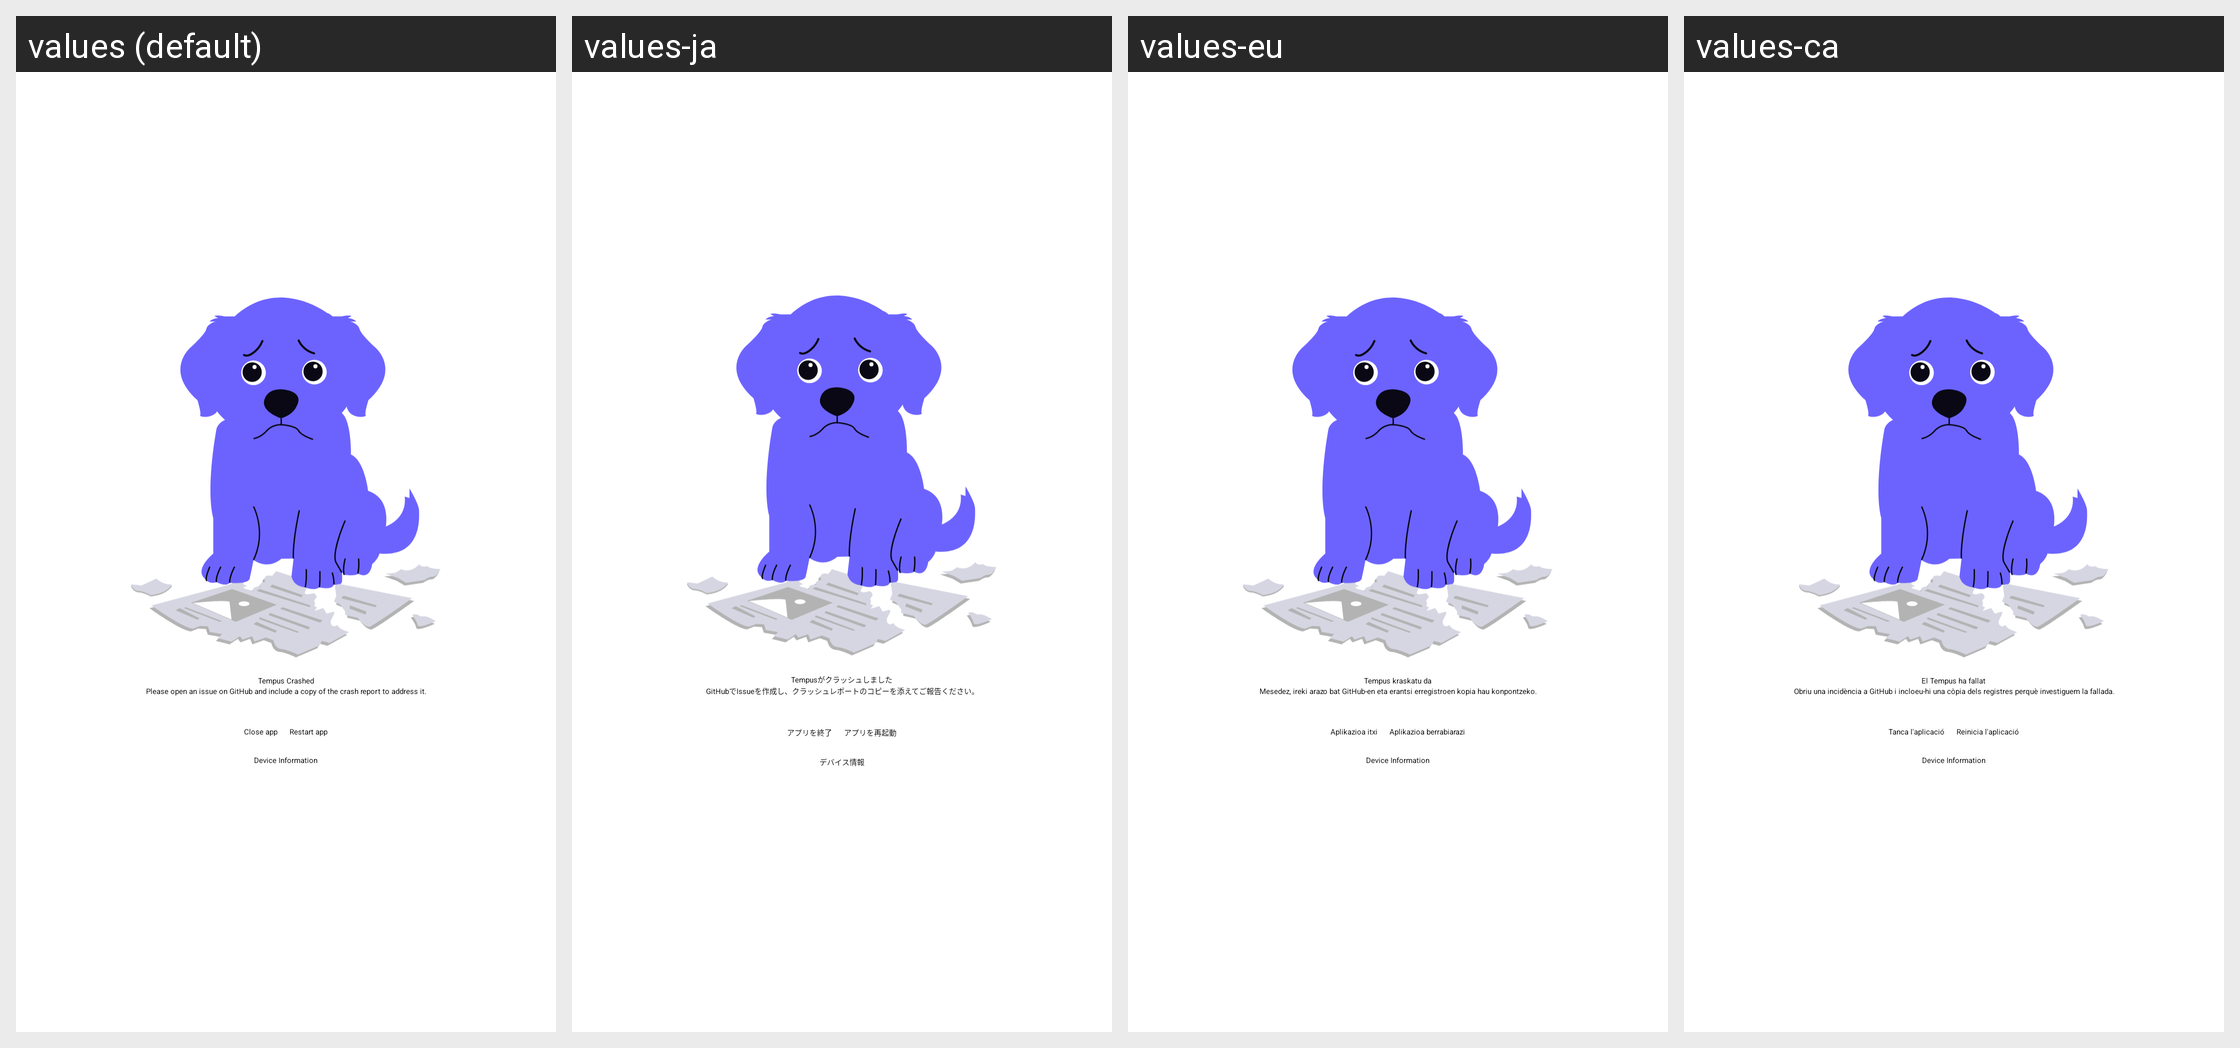

This grid shows one Android layout under several languages. Give, for every string resource on the screen, its name, the default text and each shown locale's text.
Android screen res/layout/fragment_crash_info.xml rendered under 4 locales, left to right: values (default), values-ja, values-eu, values-ca. Device: Nexus 5 (rendered at 1080×1920; each locale shown at half size, 540×960, under a caption strip naming it); theme AppTheme.SplashScreen.
Other locales in the repository, not shown: values-af, values-am, values-ar, values-as, values-az, values-be, values-bg, values-bn, values-bs, values-cs, values-da, values-de, values-el, values-en-rAU, values-en-rCA, values-en-rGB, values-en-rXC, values-es, values-es-rES, values-es-rUS, values-et, values-fa, values-fi, values-fr, values-fr-rCA, values-gl, values-gu, values-hi, values-hr, values-hu, values-hy, values-in, values-is, values-it, values-iw, values-ka, values-kk, values-km, values-kn, values-ko, values-ky, values-lo, values-lt, values-lv, values-mk, values-ml, values-mn, values-mr, values-ms, values-my, values-nb, values-ne, values-nl, values-or, values-pa, values-pl, values-pt, values-pt-rBR, values-pt-rPT, values-ro, values-ru, values-si, values-sk, values-sl, values-sq, values-sr, values-sv, values-sw, values-ta, values-te, values-th, values-tl, values-tr, values-uk, values-ur, values-uz, values-vi, values-zh, values-zh-rCN, values-zh-rHK, values-zh-rTW, values-zu.
Strings drawn on this screen, with the default value and each locale's value (text and hints the layout hard-codes, and strings that could not be matched under every locale, appear in the picture but are not listed):

ca_info_title
  values: Tempus Crashed
  values-ja: Tempusがクラッシュしました
  values-eu: Tempus kraskatu da
  values-ca: El Tempus ha fallat

ca_info_description
  values: Please open an issue on GitHub and include a copy of the crash report to address it.
  values-ja: GitHubでIssueを作成し、クラッシュレポートのコピーを添えてご報告ください。
  values-eu: Mesedez, ireki arazo bat GitHub-en eta erantsi erregistroen kopia hau konpontzeko.
  values-ca: Obriu una incidència a GitHub i incloeu-hi una còpia dels registres perquè investiguem la fallada.

ca_info_button_close
  values: Close app
  values-ja: アプリを終了
  values-eu: Aplikazioa itxi
  values-ca: Tanca l'aplicació

ca_info_button_restart
  values: Restart app
  values-ja: アプリを再起動
  values-eu: Aplikazioa berrabiarazi
  values-ca: Reinicia l'aplicació

ca_info_device_info
  values: Device Information
  values-ja: デバイス情報
  values-eu: Device Information  [not translated; the default value is used]
  values-ca: Device Information  [not translated; the default value is used]
